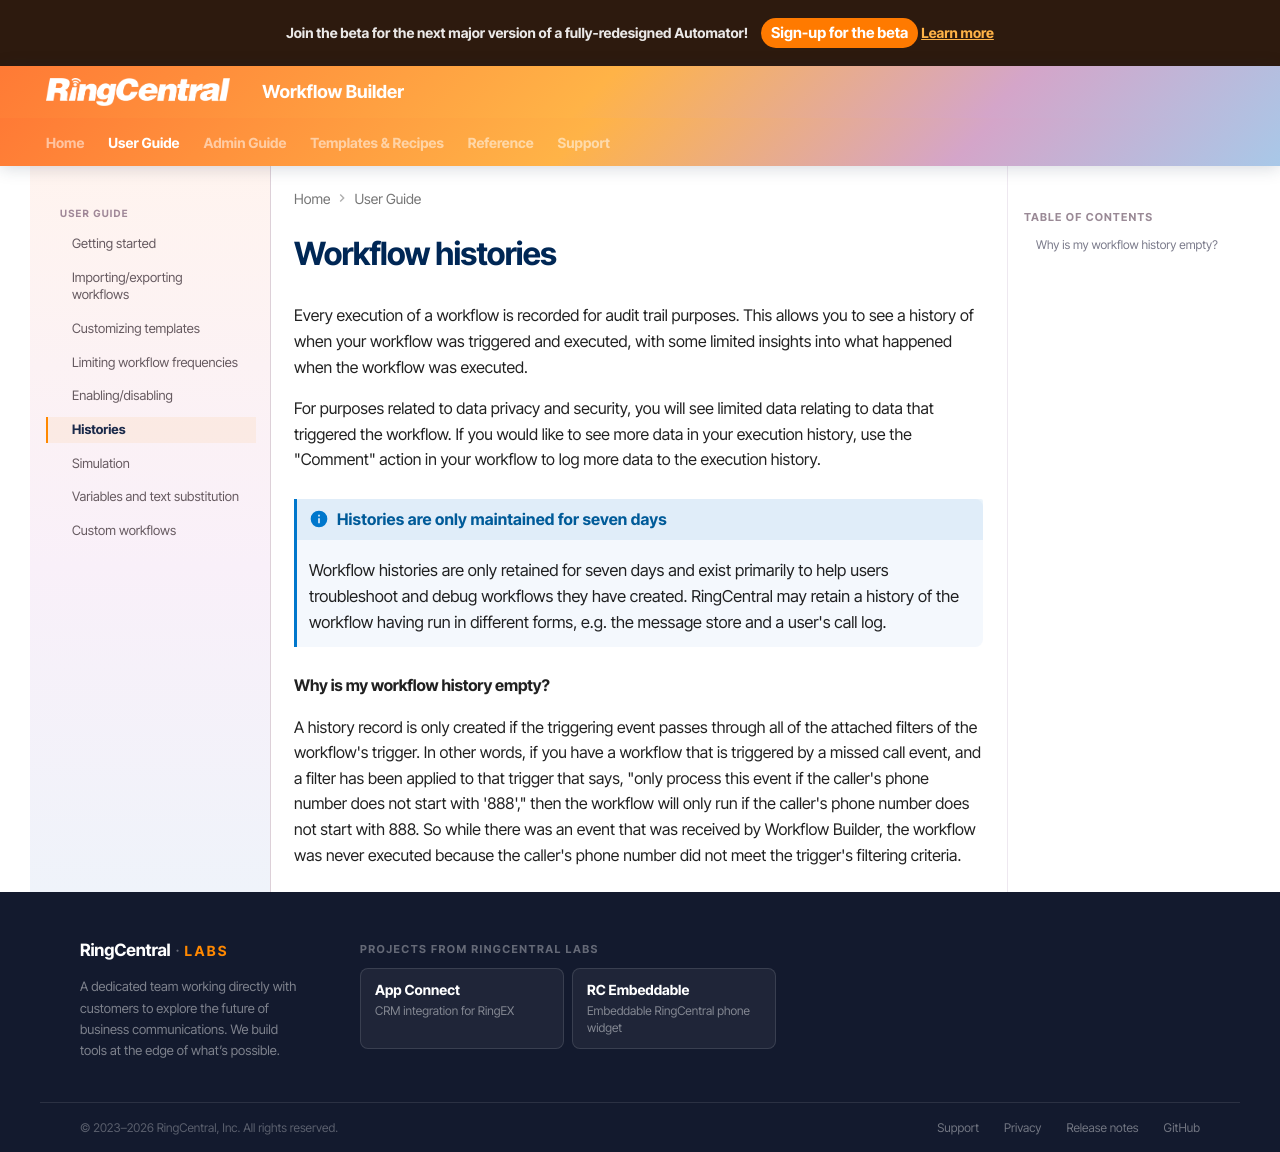

repository: ringcentral/ringcentral-automator-docs · page: users/history/index.html · generator: mkdocs

# Workflow histories

Every execution of a workflow is recorded for audit trail purposes. This allows you to see a history of when your workflow was triggered and executed, with some limited insights into what happened when the workflow was executed. 

For purposes related to data privacy and security, you will see limited data relating to data that triggered the workflow. If you would like to see more data in your execution history, use the "Comment" action in your workflow to log more data to the execution history. 

!!! info "Histories are only maintained for seven days"
    Workflow histories are only retained for seven days and exist primarily to help users troubleshoot and debug workflows they have created. RingCentral may retain a history of the workflow having run in different forms, e.g. the message store and a user's call log. 

#### Why is my workflow history empty?

A history record is only created if the triggering event passes through all of the attached filters of the workflow's trigger. In other words, if you have a workflow that is triggered by a missed call event, and a filter has been applied to that trigger that says, "only process this event if the caller's phone number does not start with '888'," then the workflow will only run if the caller's phone number does not start with 888. So while there was an event that was received by Workflow Builder, the workflow was never executed because the caller's phone number did not meet the trigger's filtering criteria. 
